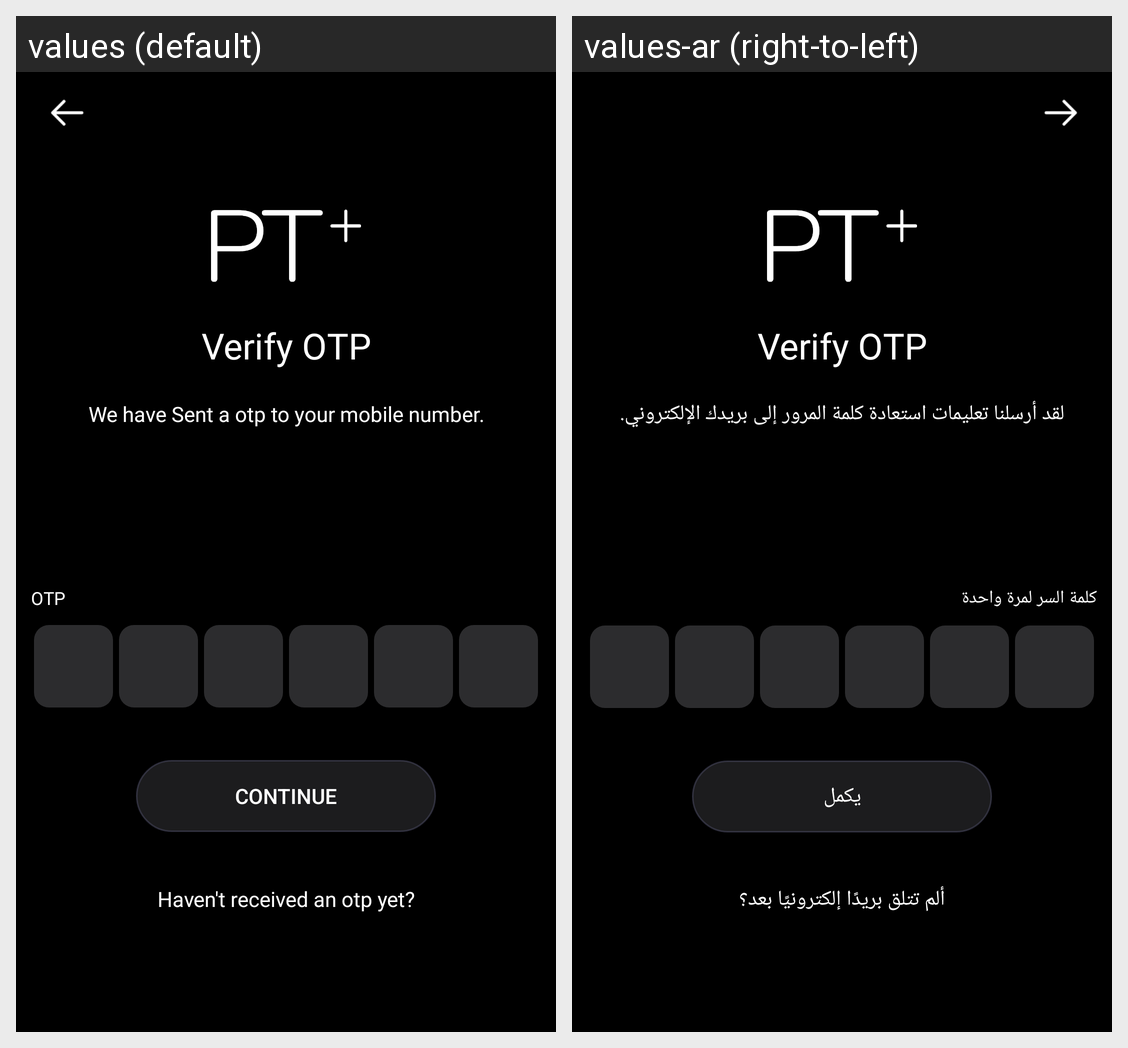

Here is an Android app screen in its default locale and in the app's own translations. Write out the translated-string differences for the strings that appear on this screen.
Android screen res/layout/activity_otp.xml rendered under 2 locales, left to right: values (default), values-ar (right-to-left). Device: Nexus 5 (rendered at 1080×1920; each locale shown at half size, 540×960, under a caption strip naming it); theme AppTheme.
Strings drawn on this screen, with the default value and each locale's value (text and hints the layout hard-codes, and strings that could not be matched under every locale, appear in the picture but are not listed):

we_have_sent_a_password_recover_instructions_to_your_email
  values: We have Sent a otp to your mobile number.
  values-ar: لقد أرسلنا تعليمات استعادة كلمة المرور إلى بريدك الإلكتروني.

otp
  values: OTP
  values-ar: كلمة السر لمرة واحدة

continue_a
  values: continue
  values-ar: يكمل

haven_t_received_an_email_yet
  values: Haven't received an otp yet?
  values-ar: ألم تتلق بريدًا إلكترونيًا بعد؟
